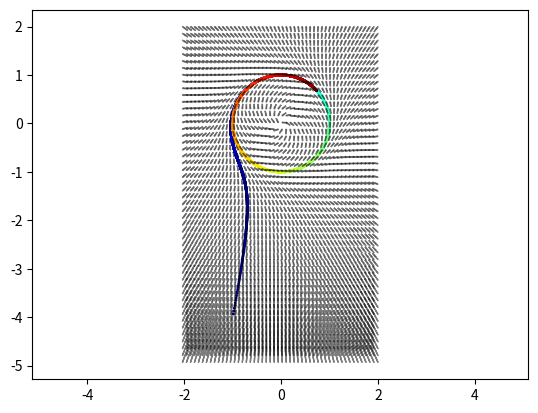

The matplotlib source for this figure:
import numpy as np
import matplotlib.pyplot as plt



def update_var(var, var_dot, dt=0.001):
    var = var +  var_dot*dt
    return var


def update_var_dot(var):
    var = var.reshape(-1,1)
    x1 = var[0,0]
    x2 = var[1,0]
    var_dot[0,0] = x1+x2 -x1*(x1**2 + x2**2)
    var_dot[1,0] = -(x1-x2) - x2*(x2**2 + x1**2)
    return var_dot


def plotter(var_list):
    color = np.array([i for i in range(len(var_list[:,1]))])
    color = color[::1]
    plt.scatter(var_list[:,0], var_list[:,1], c=color, s=1, cmap='jet')




def arrow_plotter():
    var_dot_list = []
    x_range = np.linspace(var0_lim[0], var0_lim[1], 50)
    y_range = np.linspace(var1_lim[0], var1_lim[1], 50)
    scale= 500
    for x_ in x_range:
        for y_ in y_range:
            var = np.array([[x_, y_]]).T
            var_dot = update_var_dot(var)
            #var_dot_list.append(var_dot.T[0])

            plt.arrow(x_, y_, var_dot.T[0][0]/scale, var_dot.T[0][1]/scale,head_length=0.1,  head_width=0.015, color='k',
            alpha = 0.5)





#set your initial values for the variables
var = np.array([[-1,-4]]).T
var_dot = np.array([[0,0]],dtype=float).T
# specidy how ling you want to keep tracking the variables
t_total = 10
# Leave these parameters default
dt = 0.001
var_list = []


for i in range(int(t_total/dt)):
    var_dot = update_var_dot(var)
    var = update_var(var, var_dot, dt)
    var_list.append(var[:,0])


var_list = np.array(var_list)
shift = 1
var0_lim = (np.min(var_list[:,0])-shift, np.max(var_list[:,0])+shift)
var1_lim = (np.min(var_list[:,1])-shift, np.max(var_list[:,1])+shift)

plotter(var_list)
arrow_plotter()
plt.xlim([var0_lim[0], var0_lim[1]])
plt.ylim([var1_lim[0], var1_lim[1]])
plt.show()
plt.axis('equal')
